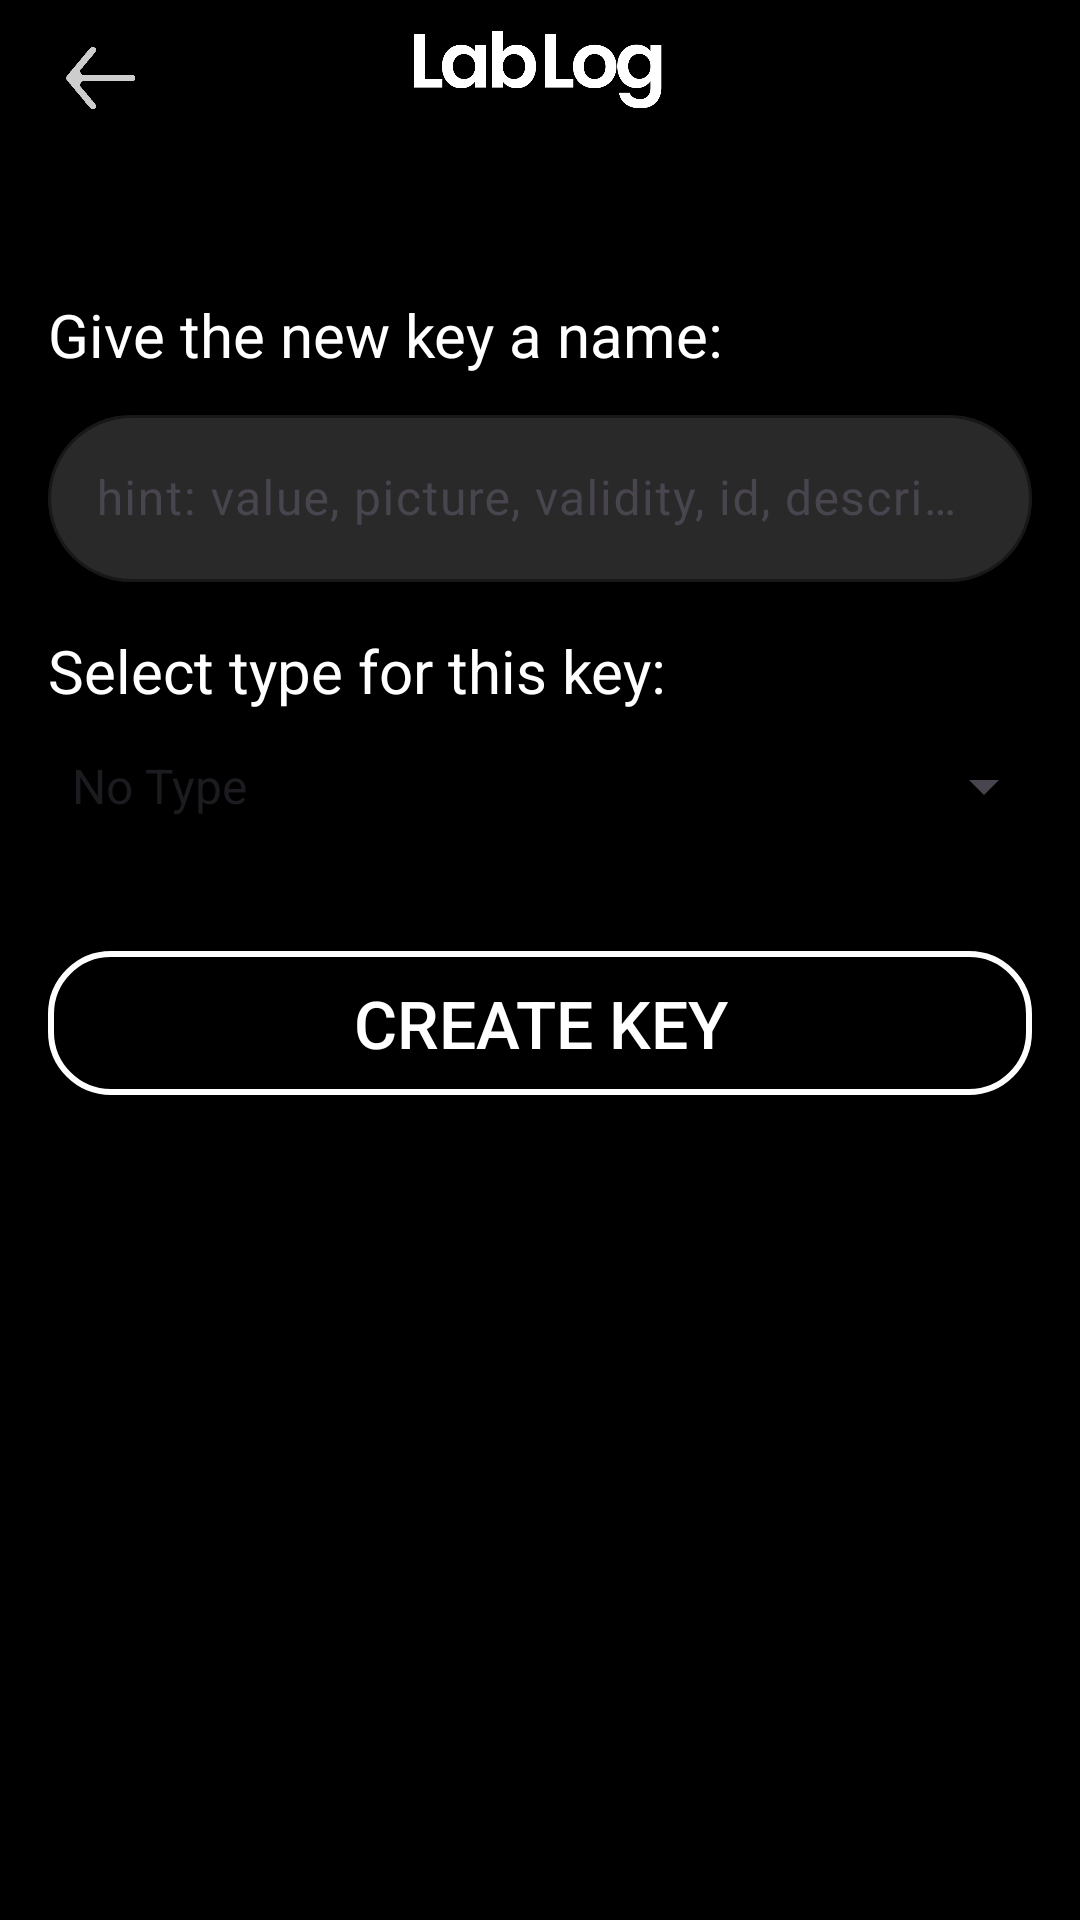

This screen was rendered from an Android layout file. Write that file and the resources it references.
<!-- AndroidManifest.xml: application theme Theme.LabLog -->
<!-- res/layout/activity_new_key.xml -->
<?xml version="1.0" encoding="utf-8"?>
<androidx.constraintlayout.widget.ConstraintLayout xmlns:android="http://schemas.android.com/apk/res/android"
    xmlns:app="http://schemas.android.com/apk/res-auto"
    xmlns:tools="http://schemas.android.com/tools"
    android:id="@+id/main"
    android:layout_width="match_parent"
    android:layout_height="match_parent"
    android:background="#000000"
    tools:context=".NewKeyActivity">

    <include
        layout="@layout/layout_header"
        android:layout_width="match_parent"
        android:layout_height="wrap_content"
        app:layout_constraintTop_toTopOf="parent" />

    <LinearLayout
        android:layout_width="match_parent"
        android:layout_height="wrap_content"
        android:layout_margin="8dp"
        android:layout_marginStart="8dp"
        android:layout_marginTop="8dp"
        android:layout_marginEnd="8dp"
        android:orientation="vertical"
        app:layout_constraintEnd_toEndOf="parent"
        app:layout_constraintStart_toStartOf="parent"
        app:layout_constraintTop_toTopOf="parent">

        <Space
            android:layout_width="match_parent"
            android:layout_height="90dp" />

        <TextView
            android:layout_width="wrap_content"
            android:layout_height="wrap_content"
            android:paddingStart="8dp"
            android:paddingEnd="8dp"
            android:paddingBottom="8dp"
            android:text="@string/give_the_new_key_a_name"
            android:textColor="#FFFFFF"
            android:textSize="20sp" />

        <com.google.android.material.textfield.TextInputLayout
            android:layout_width="match_parent"
            android:layout_height="match_parent"
            android:hint="@string/key_name_hint"
            android:paddingHorizontal="8dp"
            android:paddingBottom="16dp"
            app:boxBackgroundColor="#4A8C8C8C"
            app:boxBackgroundMode="outline"
            app:boxCornerRadiusBottomEnd="30dp"
            app:boxCornerRadiusBottomStart="30dp"
            app:boxCornerRadiusTopEnd="30dp"
            app:boxCornerRadiusTopStart="30dp"
            app:boxStrokeColor="#FFFFFF"
            app:boxStrokeErrorColor="#FF3333"
            app:hintTextColor="#999999">


            <com.google.android.material.textfield.TextInputEditText
                android:id="@+id/nameInput"
                android:layout_width="match_parent"
                android:layout_height="wrap_content"
                android:imeOptions="actionDone"
                android:inputType="text"
                android:maxLength="40"
                android:singleLine="true"
                android:textColor="@color/white"
                android:textColorLink="#9C27B0" />

        </com.google.android.material.textfield.TextInputLayout>

        <TextView
            android:layout_width="wrap_content"
            android:layout_height="wrap_content"
            android:paddingStart="8dp"
            android:paddingEnd="8dp"
            android:text="@string/select_type_for_this_key"
            android:textColor="#FFFFFF"
            android:textSize="20sp" />

        <Spinner
            android:id="@+id/spinner"
            android:layout_width="match_parent"
            android:layout_height="50dp"
            android:entries="@array/key_type_options"
            android:paddingHorizontal="8dp" />

        <Space
            android:layout_width="match_parent"
            android:layout_height="30dp" />

        <Button
            android:id="@+id/SaveEntryButton"
            android:layout_width="match_parent"
            android:layout_height="wrap_content"
            android:layout_marginHorizontal="8dp"
            android:layout_weight="1"
            android:background="@drawable/entries_rounded_background"
            android:text="Create Key"
            android:textColor="@color/white"
            android:textSize="22dp"
            app:icon="@drawable/ic_pencil"
            app:iconGravity="textStart"
            app:iconTint="@color/white"
            tools:layout_editor_absoluteX="24dp"
            tools:layout_editor_absoluteY="273dp" />

    </LinearLayout>

</androidx.constraintlayout.widget.ConstraintLayout>
<!-- res/layout/layout_header.xml (included above) -->
<?xml version="1.0" encoding="utf-8"?>
<androidx.constraintlayout.widget.ConstraintLayout xmlns:android="http://schemas.android.com/apk/res/android"
    xmlns:app="http://schemas.android.com/apk/res-auto"
    android:layout_width="match_parent"
    android:layout_height="wrap_content">

    <ImageButton
        android:id="@+id/backButton"
        android:layout_width="50dp"
        android:layout_height="50dp"
        android:layout_marginStart="8dp"
        android:layout_weight="1"
        android:background="#00000000"
        android:contentDescription="@string/back_button_description"
        android:scaleType="fitCenter"
        app:layout_constraintBottom_toBottomOf="parent"
        app:layout_constraintStart_toStartOf="parent"
        app:layout_constraintTop_toTopOf="parent"
        app:srcCompat="@drawable/ic_back" />

    <ImageView
        android:id="@+id/imageLogo"
        android:layout_width="99dp"
        android:layout_height="29dp"
        android:layout_marginTop="8dp"
        android:contentDescription="@string/logo_image_description"
        app:layout_constraintEnd_toEndOf="parent"
        app:layout_constraintHorizontal_bias="0.497"
        app:layout_constraintStart_toStartOf="parent"
        app:layout_constraintTop_toTopOf="parent"
        app:srcCompat="@drawable/logo" />

</androidx.constraintlayout.widget.ConstraintLayout>
<!-- resources referenced by this layout -->
<resources>
  <string-array name="key_type_options">
          <item>No Type</item>
          <item>String</item>
          <item>Boolean</item>
          <item>Integer</item>
          <item>Float</item>
          <item>Image</item>
      </string-array>
  <color name="white">#FFFFFFFF</color>
  <!-- drawable entries_rounded_background (drawable) -->
  <?xml version="1.0" encoding="utf-8"?>
  <shape xmlns:android="http://schemas.android.com/apk/res/android"
      android:shape="rectangle">
  
      
      <corners android:radius="20dp" />
  
      
      <solid android:color="#00EEEEEE" /> 
  
      
      <stroke
          android:width="2dp"
          android:color="#FFFFFF" /> 
  </shape>
  <!-- drawable ic_back: png bitmap (drawable, 8546 bytes) -->
  <!-- drawable ic_pencil: png bitmap (drawable, 8443 bytes) -->
  <!-- drawable logo: png bitmap (drawable, 16825 bytes) -->
  <string name="back_button_description">back icon</string>
  <string name="give_the_new_key_a_name">Give the new key a name:</string>
  <string name="key_name_hint">hint: value, picture, validity, id, description, unit</string>
  <string name="logo_image_description">LabLog logo image</string>
  <string name="select_type_for_this_key">Select type for this key:</string>
  <style name="Theme.LabLog" parent="Base.Theme.LabLog" />
  <style name="Base.Theme.LabLog" parent="Theme.Material3.DayNight.NoActionBar">
          
          
      </style>
</resources>
